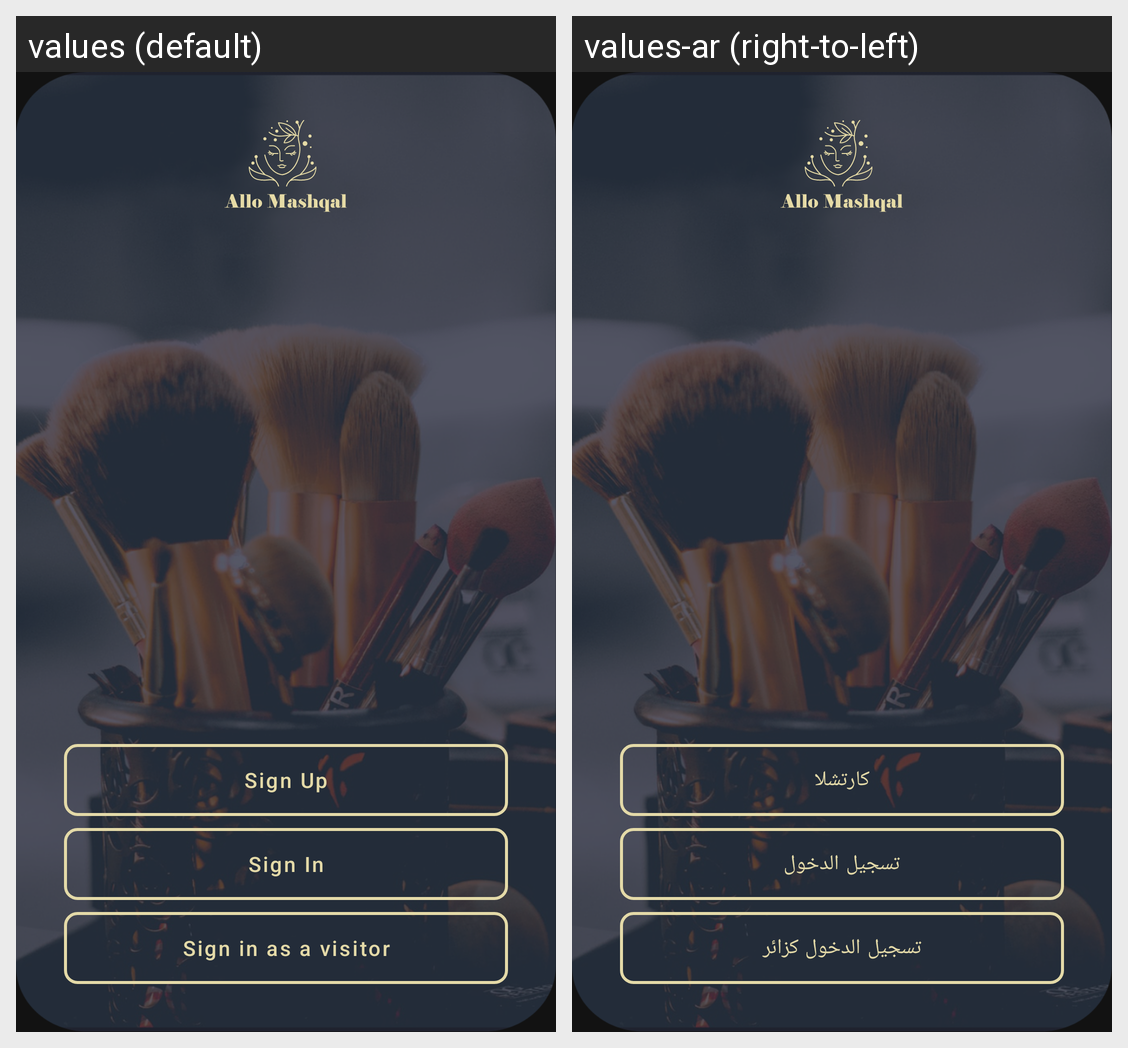

The Android screen above is rendered under two locales of the same app. Produce the string resources it draws, with the default and per-locale values.
Android screen res/layout/activity_sign_up__sign_in.xml rendered under 2 locales, left to right: values (default), values-ar (right-to-left). Device: Nexus 5 (rendered at 1080×1920; each locale shown at half size, 540×960, under a caption strip naming it); theme Translucent.
Strings drawn on this screen, with the default value and each locale's value (text and hints the layout hard-codes, and strings that could not be matched under every locale, appear in the picture but are not listed):

signup
  values: Sign Up
  values-ar: كارتشلا

signin
  values: Sign In
  values-ar: تسجيل الدخول

signinvistor
  values: Sign in as a visitor
  values-ar: تسجيل الدخول كزائر
